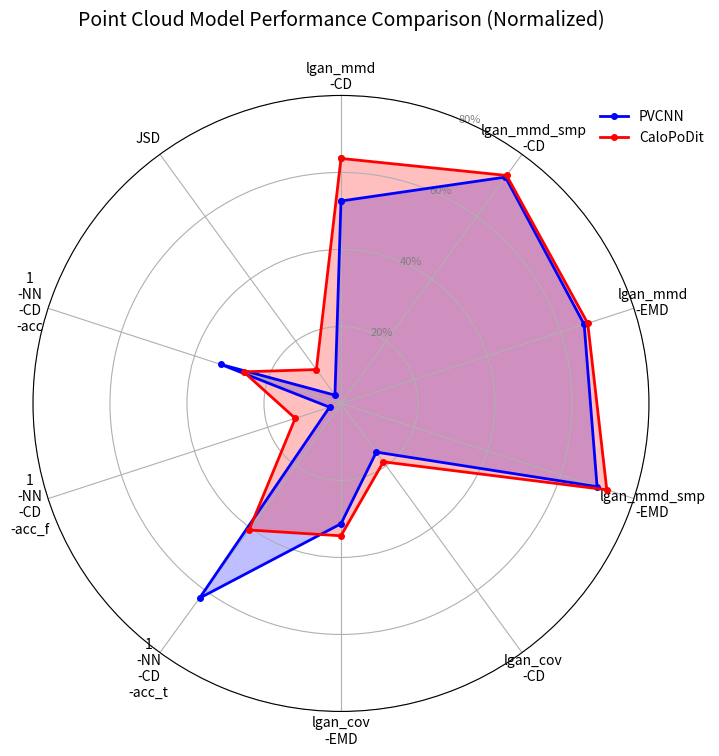

Write the Python code that produced this figure.
import pandas as pd
import numpy as np
import matplotlib.pyplot as plt
from matplotlib.path import Path
from matplotlib.spines import Spine
from matplotlib.projections.polar import PolarAxes

# --- Data Preparation ---
# Metrics selected for the plot (8 axes for a nice octagon)
#mmd: lower is better
#cov: higher is better
#1-NN-acc_t: lower is better but about 0.5 is better
metrics_to_plot = [
    'lgan_mmd-CD',  'lgan_mmd_smp-CD', 'lgan_mmd-EMD','lgan_mmd_smp-EMD',
    'lgan_cov-CD', 'lgan_cov-EMD',  
    '1-NN-CD-acc_t', '1-NN-CD-acc_f', '1-NN-CD-acc',  
    'JSD']

# Direction where the metric is 'better' ('lower' or 'higher')
better_directions = [
    'lower', 'lower', 'lower', 'lower', 
    'higher', 'higher',
    'lower', 'lower', 'lower', 
    'higher']

# Notice that I am scaling the large values so the are all less than 1
# to fit them in the radar chart properly.
pvcnn_values = {'lgan_mmd-CD': 474.1660461425781/1000,'lgan_mmd_smp-EMD': 2732.073974609375/10000,'lgan_mmd_smp-CD': 335.8780517578125/1000,  'lgan_mmd-EMD': 3005.349365234375/10000, 
                'lgan_cov-EMD': 0.15625,  'lgan_cov-CD': 0.3125, 
              '1-NN-CD-acc_t': 0.375, '1-NN-CD-acc_f': 0.96875, '1-NN-CD-acc': 0.671875,   
                'JSD': 0.026629936536614274}

calopodit_values = {'lgan_mmd-CD': 363.5998229980469/1000,   'lgan_mmd_smp-EMD': 2680.424560546875/10000,'lgan_mmd_smp-CD': 326.1539611816406/1000,'lgan_mmd-EMD': 2740.2236328125/10000,
                    'lgan_cov-EMD': 0.1875, 'lgan_cov-CD': 0.34375, 
                    '1-NN-CD-acc_t': 0.59375, '1-NN-CD-acc_f': 0.875, '1-NN-CD-acc': 0.734375, 
                    'JSD': 0.10879843043929771}


# Combine into a DataFrame
df = pd.DataFrame([pvcnn_values, calopodit_values], index=['PVCNN', 'CaloPoDit'])
model_names = df.index.tolist()

def plot_standard_radar(df, metrics, better_directions, model_names, filename="radar_chart.png"):
    """Generates a standard polar plot (radar chart) for comparison."""
    
    for i, metric in enumerate(metrics):
        # Invert the scale if "lower is better" so that 1 is always best.
        if better_directions[i] == 'lower':
            df[metric] = 1 - df[metric]
    # 2. Setup the plot
    num_vars = len(metrics)
    angles = np.linspace(0, 2 * np.pi, num_vars, endpoint=False).tolist()
    angles += angles[:1] # Close the plot
    
    fig, ax = plt.subplots(figsize=(8, 8), subplot_kw=dict(polar=True))
    ax.set_theta_offset(np.pi / 2) # Rotate so the first axis is up
    ax.set_theta_direction(-1) # Clockwise direction
    
    # Set the y-limits to 0 to 1 for the normalized data
    ax.set_ylim(0, 0.5)
    # Set the labels for the axes (metric names)
    ax.set_xticks(angles[:-1])
    # Use newline for cleaner labels
    ax.set_xticklabels([m.replace('-', '\n-') for m in metrics], fontsize=10)
    
    # Set the grid lines
    ax.set_yticks(np.arange(0.2, 1.0, 0.2))
    ax.set_yticklabels([r"20%", r"40%", r"60%", r"80%"], color="grey", size=8, verticalalignment='center')
    ax.grid(True)

    # 3. Plot each model
    for model_name, color in zip(model_names, ['blue', 'red']):
        values = df.loc[model_name].values.flatten().tolist()
        values += values[:1] # Close the circle
        
        ax.plot(angles, values, label=model_name, linewidth=2, linestyle='solid', color=color, marker='o', markersize=4)
        ax.fill(angles, values, color, alpha=0.25)

    # Add a title and legend
    ax.set_title('Point Cloud Model Performance Comparison (Normalized)', size=14, y=1.1)
    ax.legend(loc='lower left', bbox_to_anchor=(0.9, 0.9), frameon=False)

    # Save the figure
    plt.savefig(filename, bbox_inches='tight')
    plt.close(fig)
    print(f"Radar chart saved as {filename}")

# Execute the revised plotting function
plot_standard_radar(df, metrics_to_plot, better_directions, model_names)
